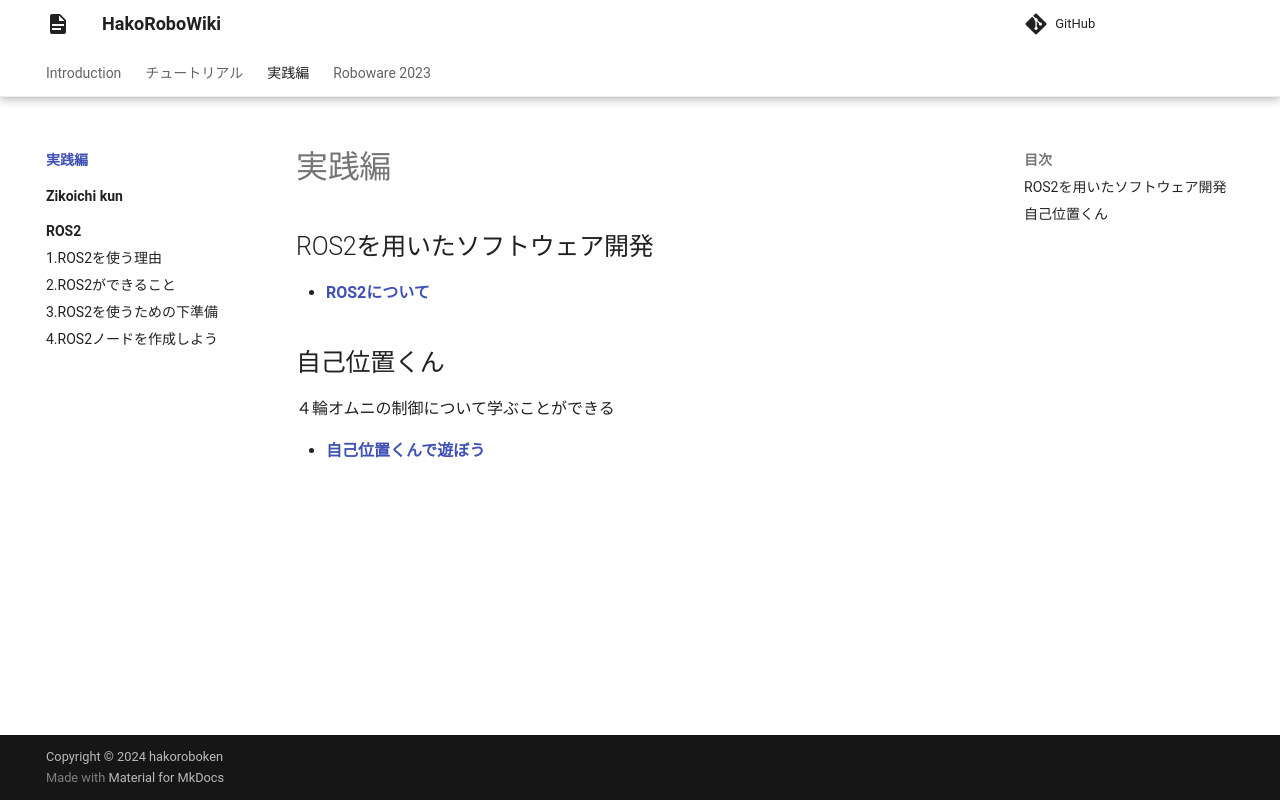

repository: hakoroboken/hakorobowiki · page: practice/index.html · generator: mkdocs

# 実践編

## ROS2を用いたソフトウェア開発
- [**ROS2について**](./ROS2/index.md)

## 自己位置くん
４輪オムニの制御について学ぶことができる

- [**自己位置くんで遊ぼう**](./zikoichi_kun/index.md)
